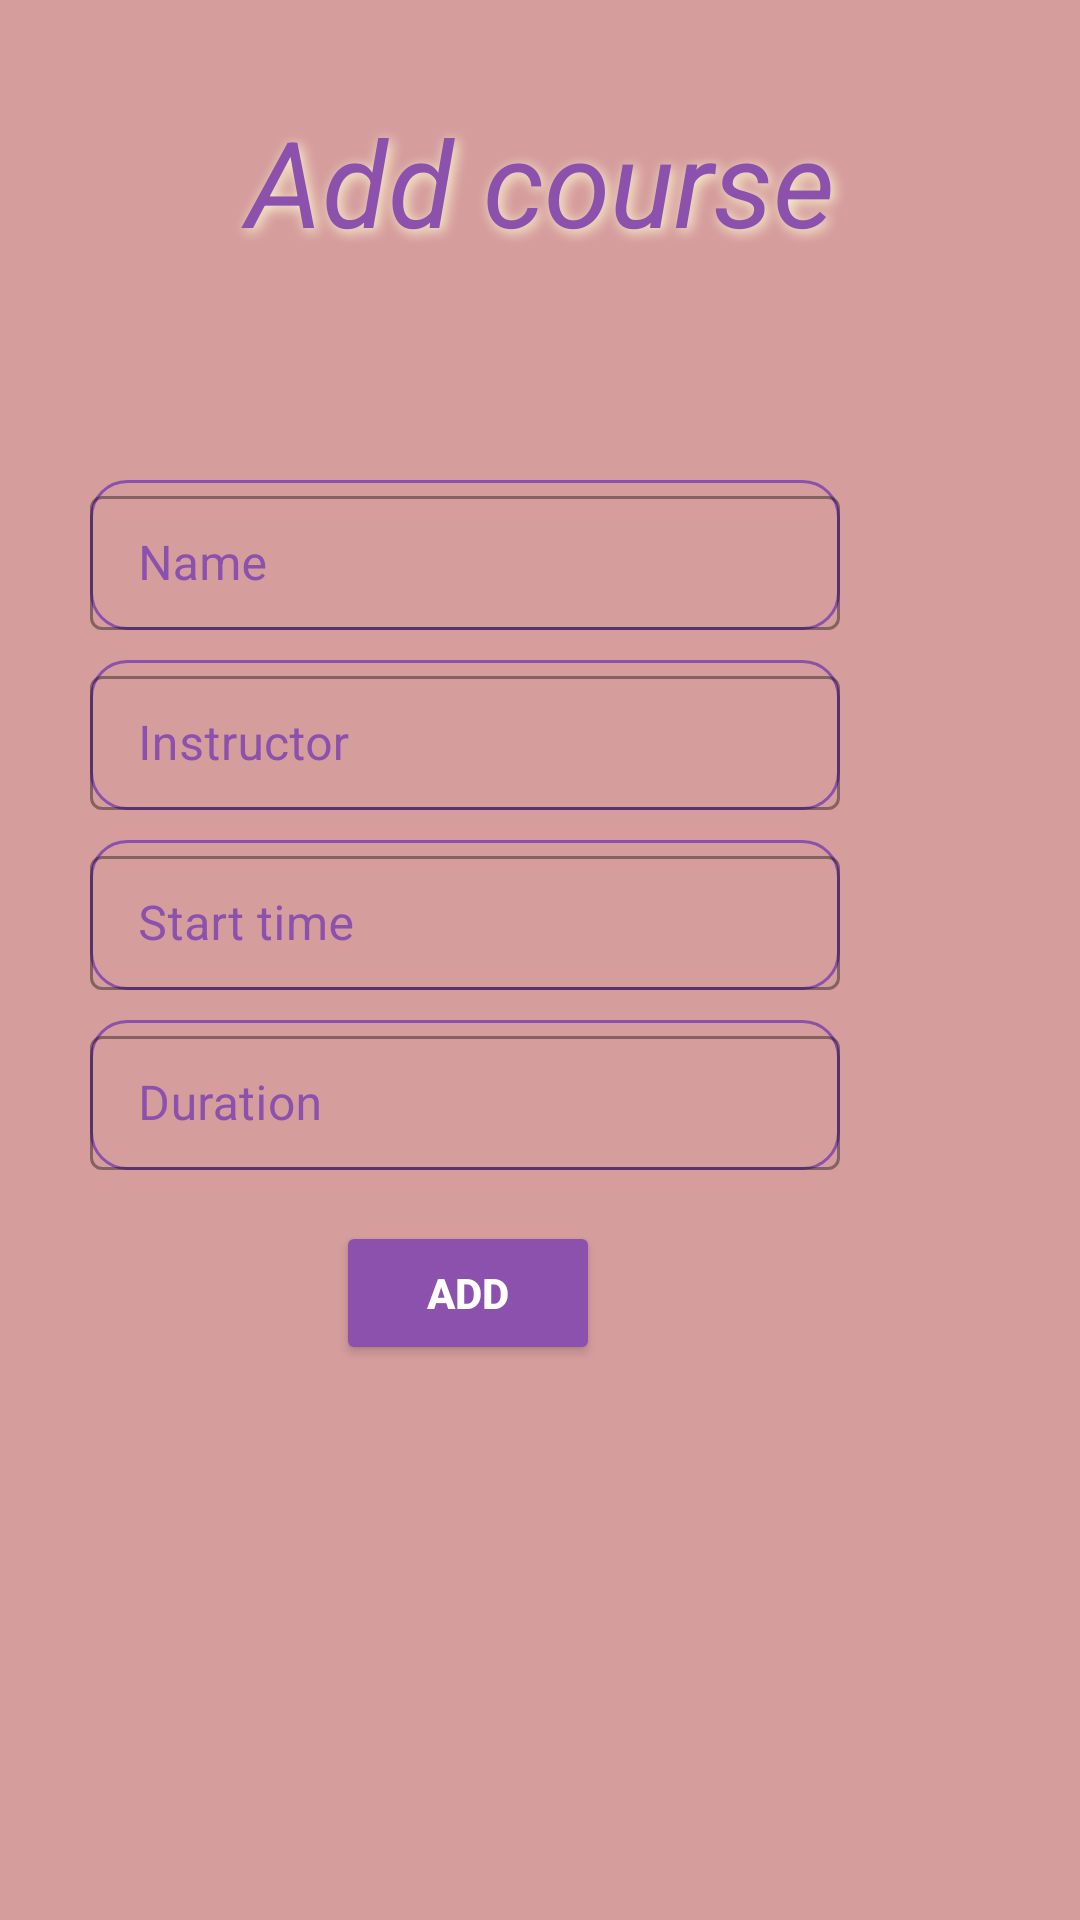

Reconstruct the res/layout file that produces this screen, plus the resources it refers to.
<!-- AndroidManifest.xml: application theme Theme.Booker -->
<!-- res/layout/fragment_add_course.xml -->
<?xml version="1.0" encoding="utf-8"?>
<androidx.constraintlayout.widget.ConstraintLayout xmlns:android="http://schemas.android.com/apk/res/android"
    xmlns:tools="http://schemas.android.com/tools"
    android:layout_width="match_parent"
    android:layout_height="match_parent"
    tools:context=".ui.add_course.AddCourse"
    android:background="@color/gutbleeding">

    <RelativeLayout
        android:layout_width="match_parent"
        android:layout_height="match_parent">

        <TextView
            style="@style/headingOne"
            android:layout_alignParentBottom="true"
            android:layout_marginBottom="538dp"
            android:text="Add course" />

        <com.google.android.material.textfield.TextInputLayout
            style="@style/inputLayout"
            android:layout_marginEnd="80dp"
            android:layout_marginBottom="430dp"
            android:background="@drawable/text_background">

            <com.google.android.material.textfield.TextInputEditText
                android:id="@+id/input_course_name"
                style="@style/inputField"
                android:hint="@string/name" />
        </com.google.android.material.textfield.TextInputLayout>


        <com.google.android.material.textfield.TextInputLayout
            style="@style/inputLayout"
            android:layout_marginEnd="80dp"
            android:layout_marginBottom="370dp"
            android:background="@drawable/text_background">

            <com.google.android.material.textfield.TextInputEditText
                android:id="@+id/input_content"
                style="@style/inputField"
                android:hint="@string/instructor" />
        </com.google.android.material.textfield.TextInputLayout>

        <com.google.android.material.textfield.TextInputLayout
            style="@style/inputLayout"
            android:layout_marginEnd="80dp"
            android:layout_marginBottom="310dp"
            android:background="@drawable/text_background">

            <com.google.android.material.textfield.TextInputEditText
                android:id="@+id/start_date"
                style="@style/inputField"
                android:hint="@string/start_time" />
        </com.google.android.material.textfield.TextInputLayout>

        <com.google.android.material.textfield.TextInputLayout
            style="@style/inputLayout"
            android:layout_marginEnd="80dp"
            android:layout_marginBottom="250dp"
            android:background="@drawable/text_background">

            <com.google.android.material.textfield.TextInputEditText
                android:id="@+id/end_date"
                style="@style/inputField"
                android:hint="@string/duration" />
        </com.google.android.material.textfield.TextInputLayout>

        <Button
            android:id="@+id/save"
            style="@style/mainButton"
            android:layout_marginEnd="160dp"
            android:layout_marginBottom="185dp"
            android:text="@string/add" />


    </RelativeLayout>

</androidx.constraintlayout.widget.ConstraintLayout>
<!-- resources referenced by this layout -->
<resources>
  <color name="gutbleeding">#D69D9D</color>
  <!-- drawable text_background (drawable-v24) -->
  <shape
      xmlns:android="http://schemas.android.com/apk/res/android"
      android:shape="rectangle">
  
      <corners
          android:bottomRightRadius="12dp"
          android:bottomLeftRadius="12dp"
          android:topLeftRadius="12dp"
          android:topRightRadius="12dp"/>
      <stroke
          android:color="@color/burple"
          android:width="1dp"/>
  </shape>
  <string name="add">Add</string>
  <string name="duration">Duration</string>
  <string name="instructor">Instructor</string>
  <string name="name">Name</string>
  <string name="start_time">Start time</string>
  <style name="headingOne">
          <item name="android:textSize">40sp</item>
          <item name="android:textColor">@color/burple</item>
          <item name="android:shadowColor">@color/white_ish</item>
          <item name="android:shadowDx">3</item>
          <item name="android:shadowDy">3</item>
          <item name="android:shadowRadius">10</item>
          <item name="android:padding">15dp</item>
          <item name="android:textStyle">italic</item>
          <item name="android:gravity">center_horizontal</item>
          <item name="android:layout_width">match_parent</item>
          <item name="android:layout_height">wrap_content</item>
      </style>
  <style name="inputField">
          <item name="android:layout_width">match_parent</item>
          <item name="android:layout_height">wrap_content</item>
          <item name="android:textColor">@color/burple</item>
      </style>
  <style name="inputLayout" parent="@style/Widget.MaterialComponents.TextInputLayout.OutlinedBox.Dense">
          <item name="android:layout_width">250dp</item>
          <item name="android:layout_height">50dp</item>
          <item name="android:layout_alignParentEnd">true</item>
          <item name="android:layout_alignParentBottom">true</item>
          <item name="android:textColorHint">@color/burple</item>
          <item name="android:textColor">@color/burple</item>
      </style>
  <style name="mainButton">
          <item name="android:layout_width">wrap_content</item>
          <item name="android:layout_height">wrap_content</item>
          <item name="backgroundTint">@color/burple</item>
          <item name="android:textColor">@color/white</item>
          <item name="android:textStyle">bold</item>
          <item name="android:layout_alignParentEnd">true</item>
          <item name="android:layout_alignParentBottom">true</item>
      </style>
  <style name="Theme.Booker" parent="Theme.MaterialComponents.DayNight.NoActionBar">
          
          <item name="colorPrimary">@color/purple_500</item>
          <item name="colorPrimaryVariant">@color/purple_700</item>
          <item name="colorOnPrimary">@color/black</item>
          
          <item name="colorSecondary">@color/teal_200</item>
          <item name="colorSecondaryVariant">@color/teal_700</item>
          <item name="colorOnSecondary">@color/black</item>
          
          <item name="android:statusBarColor" tools:targetApi="l">?attr/colorPrimaryVariant</item>
          
      </style>
  <color name="burple">#8C50AD</color>
  <color name="white_ish">#fafad2</color>
  <color name="white">#FFFFFFFF</color>
  <color name="purple_500">#FF6200EE</color>
  <color name="purple_700">#FF3700B3</color>
  <color name="black">#FF000000</color>
  <color name="teal_200">#FF03DAC5</color>
  <color name="teal_700">#FF018786</color>
</resources>
